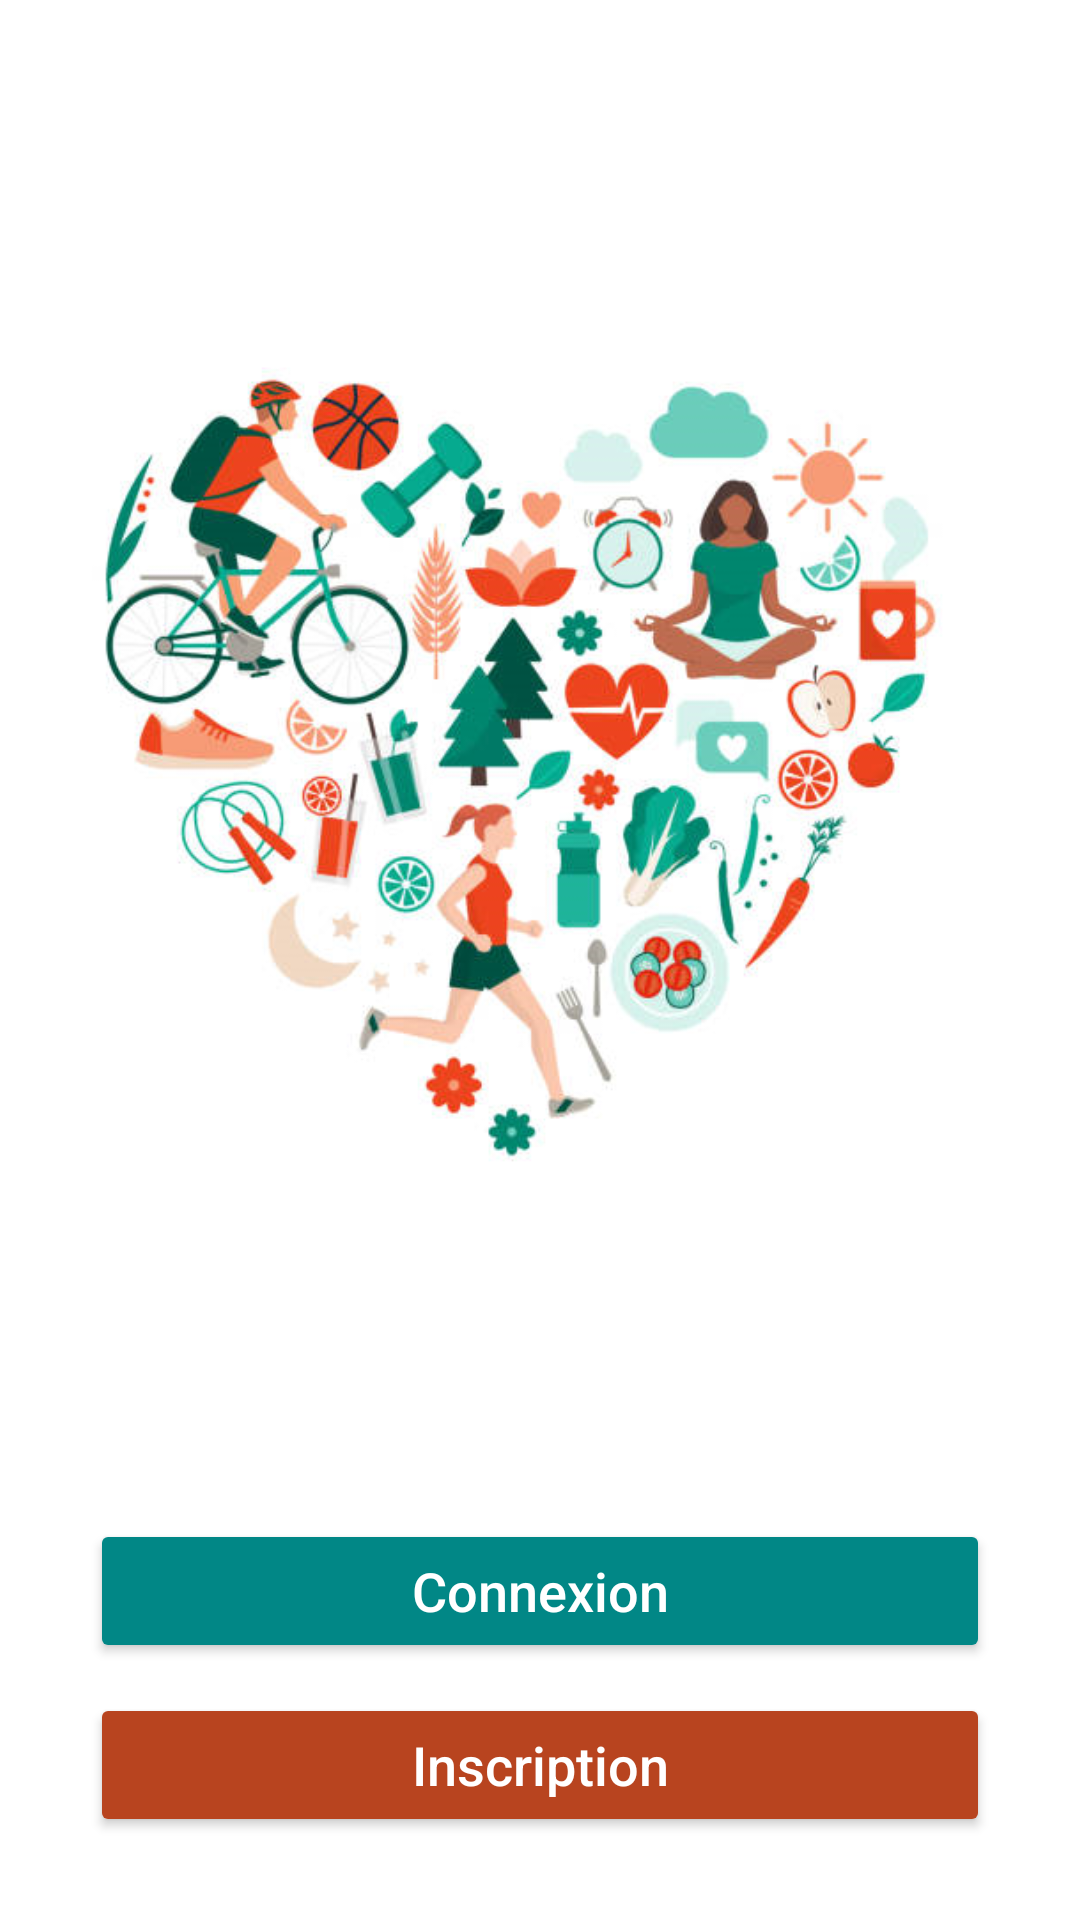

Write the Android layout XML for this screen, with the resource values it uses.
<!-- AndroidManifest.xml: application theme Theme.MyApplication -->
<!-- res/layout/activity_main.xml -->
<?xml version="1.0" encoding="utf-8"?>
<LinearLayout xmlns:android="http://schemas.android.com/apk/res/android"
    xmlns:app="http://schemas.android.com/apk/res-auto"
    xmlns:tools="http://schemas.android.com/tools"
    android:layout_width="match_parent"
    android:layout_height="match_parent"
    tools:context=".MainActivity">

    <LinearLayout
        android:layout_width="wrap_content"
        android:layout_height="wrap_content"
        android:orientation="vertical"
        android:layout_gravity="center"
        android:layout_marginLeft="30dp"
        android:layout_marginRight="30dp">

        <ImageView
            android:layout_width="match_parent"
            android:layout_height="wrap_content"
            android:src="@drawable/logo_home" />


        <Button
            android:id="@+id/btn_login"
            android:layout_width="match_parent"
            android:layout_height="wrap_content"
            android:text="Connexion"
            android:textAllCaps="false"
            android:textSize="18dp"
            android:backgroundTint="@color/primary"
            android:textColor="#fff"
            android:layout_marginTop="20dp"
            app:cornerRadius="30dp"
            android:padding="10dp"/>
        <Button
            android:id="@+id/btn_register"
            android:layout_width="match_parent"
            android:layout_height="wrap_content"
            android:text="Inscription"
            android:textAllCaps="false"
            android:textSize="18dp"
            android:backgroundTint="@color/primary_2"
            android:textColor="#fff"
            android:layout_marginTop="10dp"
            app:cornerRadius="30dp"
            android:padding="10dp"/>

    </LinearLayout>

</LinearLayout>
<!-- resources referenced by this layout -->
<resources>
  <color name="primary">#FF018786</color>
  <color name="primary_2">#B8441F</color>
  <!-- drawable logo_home: jpg bitmap (drawable, 251351 bytes) -->
  <style name="Theme.MyApplication" parent="Theme.MaterialComponents.DayNight.NoActionBar">
          
          <item name="colorPrimary">@color/primary</item>
          <item name="colorPrimaryVariant">@color/primary</item>
          <item name="colorOnPrimary">@color/white</item>
          
          <item name="colorSecondary">@color/teal_200</item>
          <item name="colorSecondaryVariant">@color/teal_700</item>
          <item name="colorOnSecondary">@color/black</item>
          
          <item name="android:statusBarColor">?attr/colorPrimaryVariant</item>
          
      </style>
  <color name="white">#FFFFFFFF</color>
  <color name="teal_200">#FF03DAC5</color>
  <color name="teal_700">#FF018786</color>
  <color name="black">#FF000000</color>
</resources>
